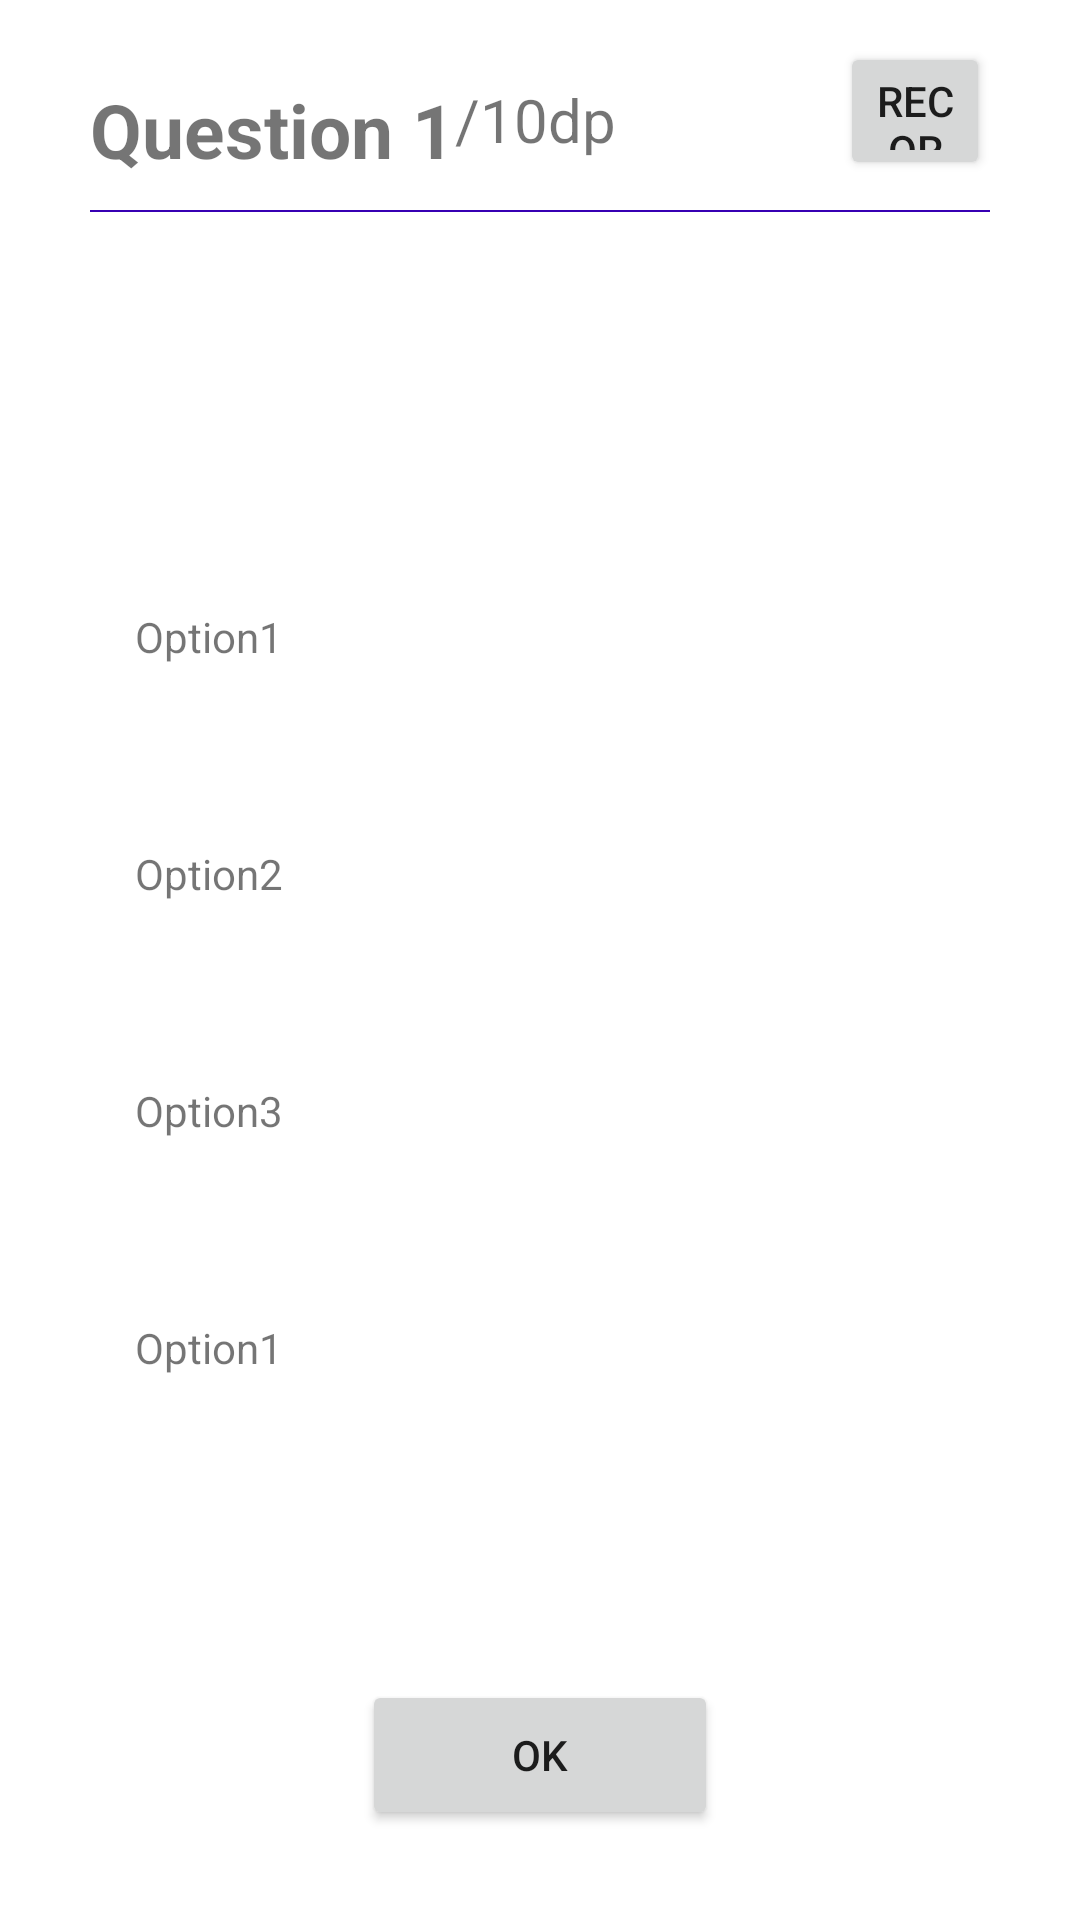

Layout XML and referenced resources for this Android screen:
<!-- AndroidManifest.xml: application theme Theme.Quizappdmrd -->
<!-- res/layout/activity_question.xml -->
<?xml version="1.0" encoding="utf-8"?>
<RelativeLayout xmlns:android="http://schemas.android.com/apk/res/android"
    xmlns:app="http://schemas.android.com/apk/res-auto"
    xmlns:tools="http://schemas.android.com/tools"
    android:layout_width="match_parent"
    android:layout_height="match_parent"
    android:orientation="vertical"
    tools:context=".activity_question">


    <RelativeLayout
        android:id="@+id/topBar"
        android:layout_width="match_parent"
        android:layout_height="60dp"
        android:layout_marginStart="30dp"
        android:layout_marginEnd="30dp"
        >
        <LinearLayout

            android:layout_width="wrap_content"
            android:layout_height="wrap_content"
            android:orientation="horizontal"
            android:layout_alignParentBottom="true">

            <TextView
                android:id="@+id/currentQuestionTV"
                android:layout_width="wrap_content"
                android:layout_height="wrap_content"
                android:text="Question 1"
                android:textSize="25sp"
                android:textStyle="bold"
                android:layout_gravity="center"
                />
            <TextView
                android:id="@+id/totalQuestionsTV"
                android:layout_width="wrap_content"
                android:layout_height="wrap_content"
                android:text="/10dp"
                android:textSize="20sp" />
        </LinearLayout>



        <Button
            android:id="@+id/bRecord"
            android:layout_width="wrap_content"
            android:layout_height="50dp"
            android:layout_marginLeft="250dp"
            android:layout_marginTop="14dp"
            android:text="Record" />

    </RelativeLayout>
    <View
        android:id="@+id/divider"
        android:layout_width="wrap_content"
        android:layout_height="0.8dp"
        android:layout_below="@id/topBar"
        android:layout_marginTop="10dp"
        android:background="@color/purple_700"
        android:layout_marginStart="30dp"
        android:layout_marginEnd="30dp"/>
<LinearLayout
    android:layout_width="match_parent"
    android:layout_height="wrap_content"
    android:layout_below="@id/divider"
    android:layout_marginStart="30dp"
    android:layout_marginEnd="30dp"
    android:layout_marginTop="60dp"
    android:orientation="vertical">
    <TextView

        android:layout_width="match_parent"
        android:layout_height="wrap_content"
        android:textColor="#FFFFFF"
        android:textSize="20sp"
        android:textStyle="bold"
        android:id="@+id/questionTV"
        />
    <RelativeLayout
        android:id="@+id/option1Layout"
        android:layout_width="match_parent"
        android:layout_height="wrap_content"
        android:layout_marginTop="30dp"
        android:background="@drawable/round_back_white50_10"
        >
        <TextView
            android:id="@+id/option1TV"
            android:layout_toStartOf="@+id/option1Icon"
            android:layout_width="match_parent"
            android:layout_height="wrap_content"
            android:layout_margin="15sp"
            android:text="Option1"
            />

        <ImageView
            android:id="@+id/option1Icon"
            android:layout_width="20dp"
            android:layout_height="20dp"
            android:layout_alignParentEnd="true"
            android:layout_centerVertical="true"
            android:layout_marginEnd="20dp"
            android:src="@drawable/round_back_white50_100"/>
    </RelativeLayout>
    <RelativeLayout
        android:id="@+id/option2Layout"
        android:layout_width="match_parent"
        android:layout_height="wrap_content"
        android:layout_marginTop="30dp"
        android:background="@drawable/round_back_white50_10"
        >
        <TextView
            android:id="@+id/option2TV"
            android:layout_toStartOf="@+id/option2Icon"
            android:layout_width="match_parent"
            android:layout_height="wrap_content"
            android:layout_margin="15sp"
            android:text="Option2"
            />

        <ImageView
            android:id="@+id/option2Icon"
            android:layout_width="20dp"
            android:layout_height="20dp"
            android:layout_alignParentEnd="true"
            android:layout_centerVertical="true"
            android:layout_marginEnd="20dp"
            android:src="@drawable/round_back_white50_100"/>
    </RelativeLayout>
    <RelativeLayout
        android:id="@+id/option3Layout"
        android:layout_width="match_parent"
        android:layout_height="wrap_content"
        android:layout_marginTop="30dp"
        android:background="@drawable/round_back_white50_10"
        >
        <TextView
            android:id="@+id/option3TV"
            android:layout_toStartOf="@+id/option3Icon"
            android:layout_width="match_parent"
            android:layout_height="wrap_content"
            android:layout_margin="15sp"
            android:text="Option3"
            />

        <ImageView
            android:id="@+id/option3Icon"
            android:layout_width="20dp"
            android:layout_height="20dp"
            android:layout_alignParentEnd="true"
            android:layout_centerVertical="true"
            android:layout_marginEnd="20dp"
            android:src="@drawable/round_back_white50_100"/>
    </RelativeLayout>
    <RelativeLayout
        android:id="@+id/option4Layout"
        android:layout_width="match_parent"
        android:layout_height="wrap_content"
        android:layout_marginTop="30dp"
        android:background="@drawable/round_back_white50_10"
        >
        <TextView
            android:id="@+id/option4TV"
            android:layout_toStartOf="@+id/option4Icon"
            android:layout_width="match_parent"
            android:layout_height="wrap_content"
            android:layout_margin="15sp"
            android:text="Option1"
            />

        <ImageView
            android:id="@+id/option4Icon"
            android:layout_width="20dp"
            android:layout_height="20dp"
            android:layout_alignParentEnd="true"
            android:layout_centerVertical="true"
            android:layout_marginEnd="20dp"
            android:src="@drawable/round_back_white50_100"/>
    </RelativeLayout>
</LinearLayout>
   
    <Button
        android:id="@+id/btnOK"
        android:layout_width="wrap_content"
        android:layout_height="50dp"
        android:paddingStart="50dp"
        android:paddingEnd="50dp"
        android:layout_alignParentBottom="true"
        android:layout_centerHorizontal="true"
        android:layout_marginBottom="30dp"
        android:textAllCaps="false"
        android:text="OK" />
</RelativeLayout>
<!-- resources referenced by this layout -->
<resources>
  <color name="purple_700">#FF3700B3</color>
  <!-- drawable round_back_white50_10 (drawable) -->
  <?xml version="1.0" encoding="utf-8"?>
  <shape xmlns:android="http://schemas.android.com/apk/res/android">
   android:shape="rectangle">
      <solid android:color="@android:color/transparent"/>
      <corners android:radius="10dp"/>
      <stroke android:color="#80FFFFFF"
          android:width="1dp"/>
  </shape>
  <!-- drawable round_back_white50_100 (drawable) -->
  <?xml version="1.0" encoding="utf-8"?>
  <shape xmlns:android="http://schemas.android.com/apk/res/android">
           android:shape="rectangle"
      <solid android:color="@android:color/transparent"
  />
      <stroke android:color="#FFFFFF"
          android:width="1dp"/>
      <corners android:radius="100dp"/>
  </shape>
  <style name="Theme.Quizappdmrd" parent="Theme.MaterialComponents.DayNight.DarkActionBar">
          
          <item name="colorPrimary">@color/purple_500</item>
          <item name="colorPrimaryVariant">@color/purple_700</item>
          <item name="colorOnPrimary">@color/white</item>
          
          <item name="colorSecondary">@color/teal_200</item>
          <item name="colorSecondaryVariant">@color/teal_700</item>
          <item name="colorOnSecondary">@color/black</item>
          
          <item name="android:statusBarColor" tools:targetApi="l">?attr/colorPrimaryVariant</item>
          
      </style>
  <color name="purple_500">#FF6200EE</color>
  <color name="white">#FFFFFFFF</color>
  <color name="teal_200">#FF03DAC5</color>
  <color name="teal_700">#FF018786</color>
  <color name="black">#FF000000</color>
</resources>
